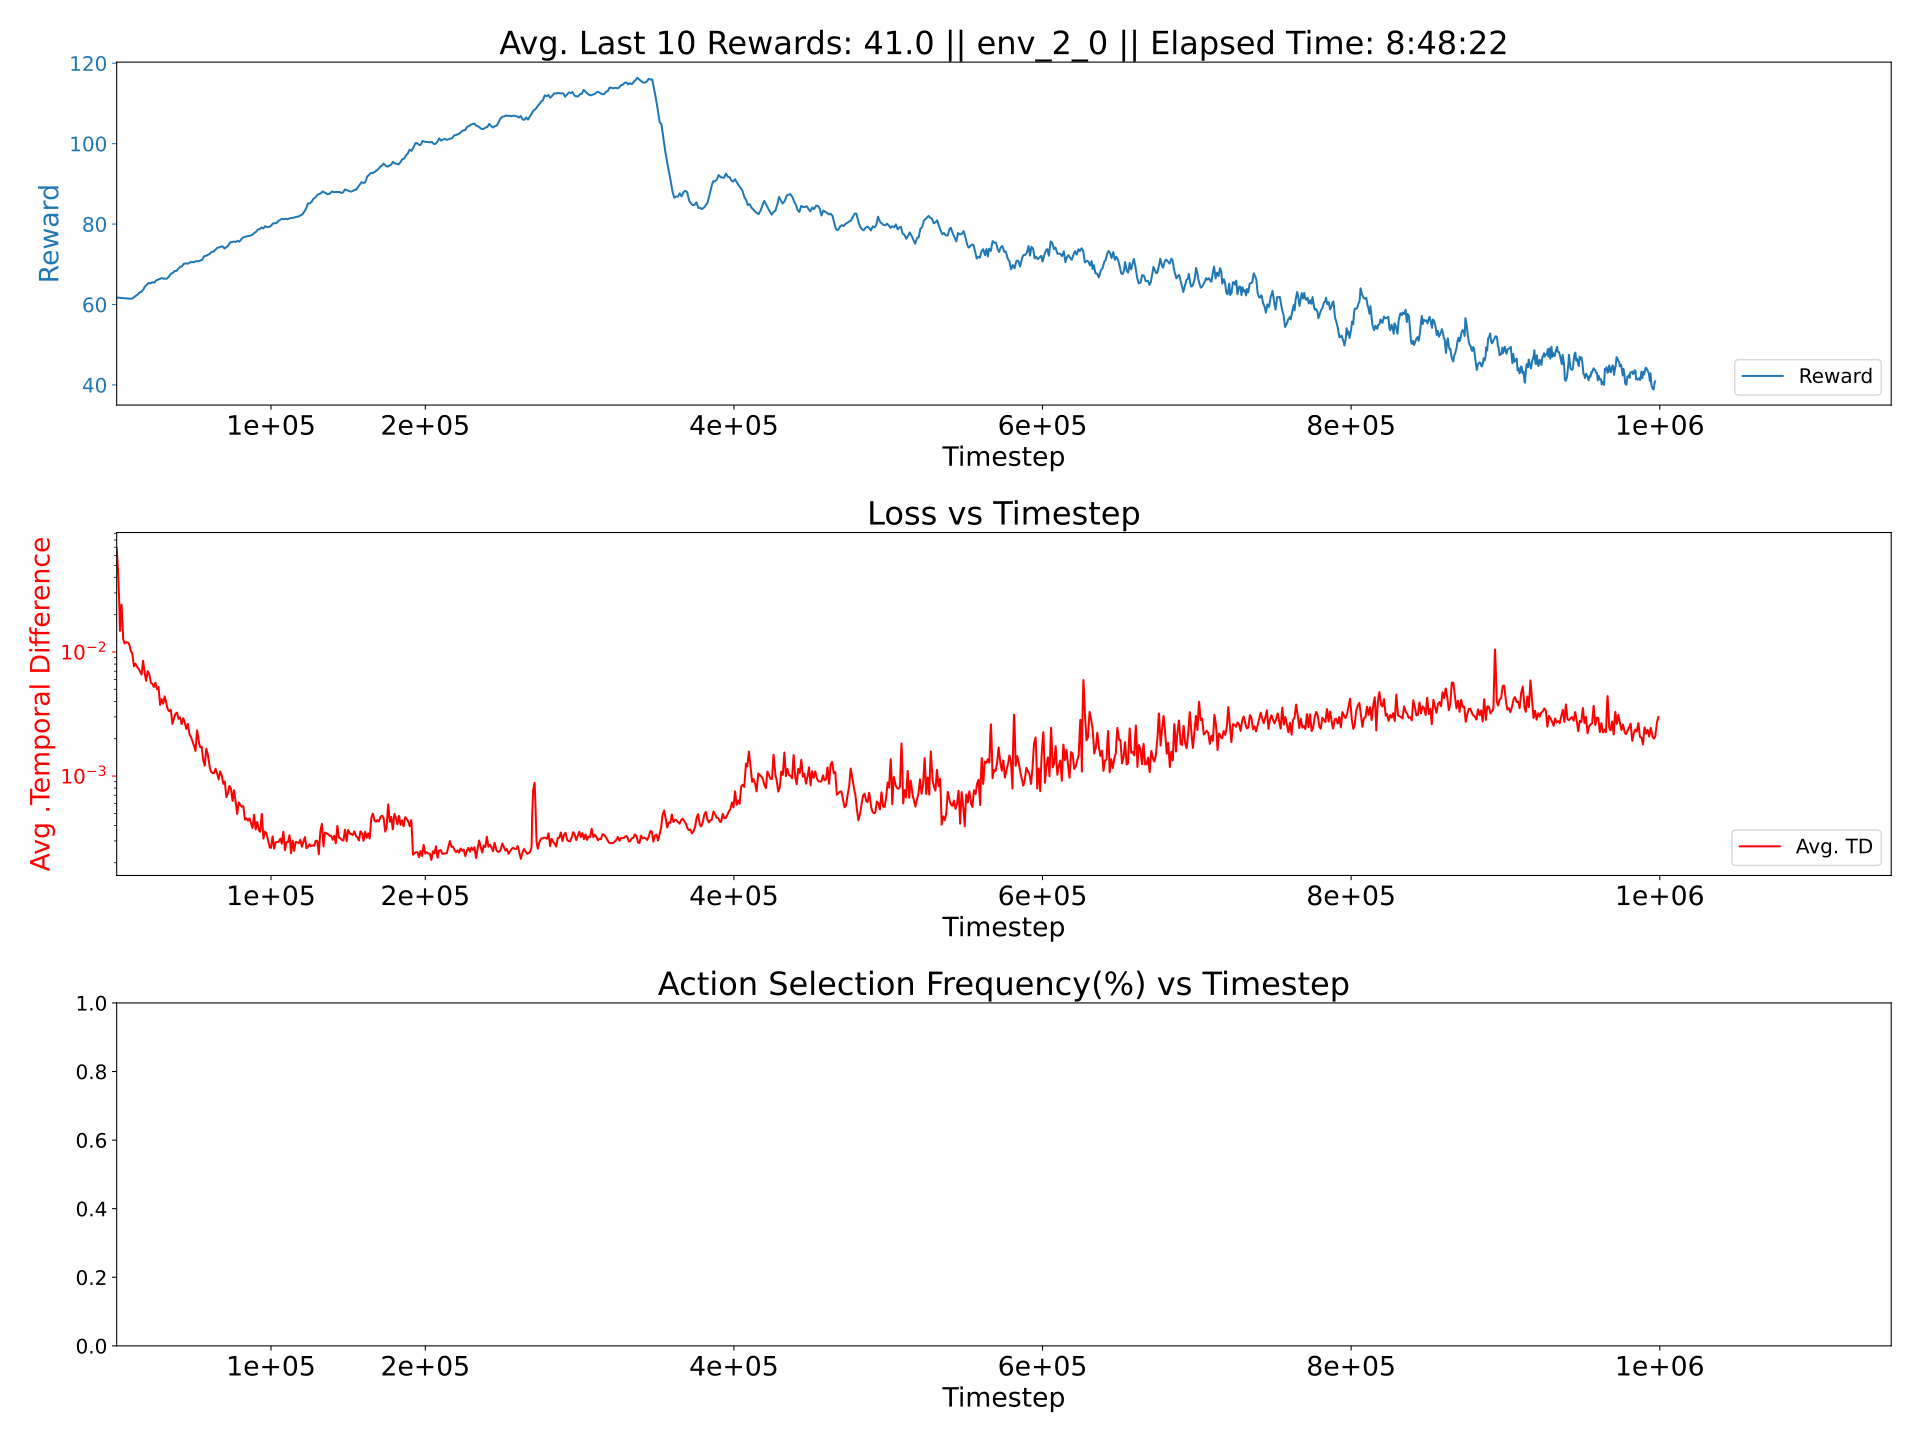

The table this chart was drawn from, first rows:
0.001944547917075397, 0.0005730134850018657, 0.024672568265996234
0.001859, 0.0005736, 0.02647
0.00172, 0.0006225, 0.02689
0.001515, 0.0005827, 0.02809
0.001596, 0.0005852, 0.02574
0.001777, 0.0006296, 0.02748
0.00155, 0.0006019, 0.02741
0.001679, 0.0006068, 0.02693
0.001675, 0.0006365, 0.0275
0.001977, 0.0006035, 0.0267
0.00184, 0.0006101, 0.02726
0.001895, 0.0005927, 0.02711
0.002126, 0.0006132, 0.02683
0.001834, 0.0005953, 0.02723
0.001771, 0.000619, 0.02706
0.001897, 0.0006694, 0.02827
0.001576, 0.0006142, 0.02722
0.001987, 0.0006074, 0.02679
0.002098, 0.0006301, 0.02743
0.001817, 0.0006046, 0.0265
0.002059, 0.0006024, 0.02714
0.002211, 0.0005961, 0.02667
0.001966, 0.0006172, 0.02669
0.001687, 0.0005752, 0.02709
0.001697, 0.000614, 0.0269
0.002064, 0.0005985, 0.02711
0.001882, 0.000625, 0.02727
0.001977, 0.000708, 0.02617
0.001929, 0.0006386, 0.02676
0.001806, 0.0006336, 0.02682
0.001551, 0.0006662, 0.02669
0.001654, 0.0005966, 0.02748
0.001696, 0.0005868, 0.02705
0.00226, 0.0006142, 0.02626
0.001818, 0.0006367, 0.02799
0.001995, 0.0006022, 0.02683
0.002016, 0.0006437, 0.02826
0.001921, 0.0006486, 0.02627
0.001839, 0.0006059, 0.02618
0.001808, 0.0005914, 0.02725
0.00178, 0.0006011, 0.02668
0.001932, 0.0005957, 0.02698
0.001989, 0.0006219, 0.02721
0.001965, 0.0005922, 0.02716
0.001708, 0.0006388, 0.02677
0.002128, 0.0005986, 0.02749
0.001901, 0.000604, 0.02747
0.001974, 0.0006077, 0.02705
0.002054, 0.0006073, 0.02795
0.001514, 0.0005883, 0.02686
0.002017, 0.0006109, 0.02645
0.00222, 0.0006196, 0.02632
0.001949, 0.0005959, 0.02723
0.002456, 0.0005861, 0.02608
0.002578, 0.0005915, 0.02582
0.002101, 0.0006049, 0.02735
0.002481, 0.0006087, 0.02675
0.001654, 0.0005927, 0.02648
0.002481, 0.0005891, 0.026
0.002086, 0.0006035, 0.02581
0.001937, 0.0005811, 0.02691
... 939 more rows
